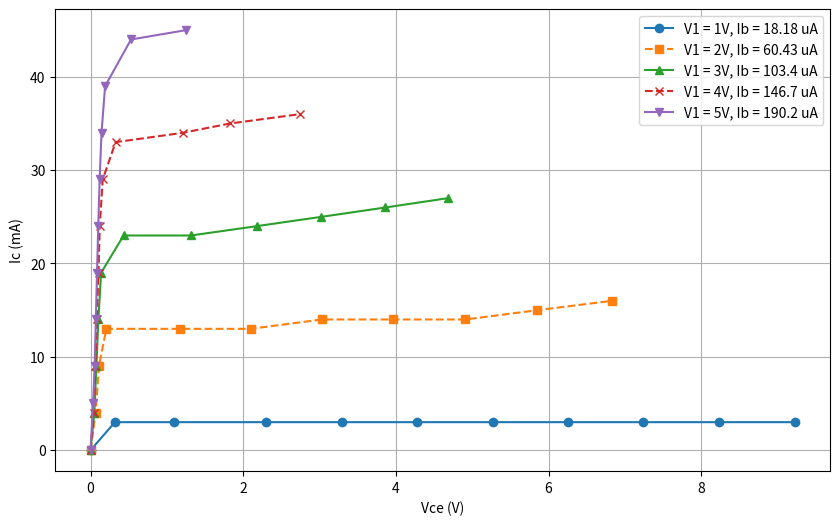

Generate this figure with matplotlib:
import matplotlib.pyplot as plt

import matplotlib.font_manager as fm

import numpy as np


y1 = [0, 3, 3, 3, 3, 3, 3, 3, 3, 3,3]

x1 = [0, 319.4e-3, 1.09, 2.301, 3.29, 4.281, 5.27, 6.26, 7.24, 8.23,9.23]


y2 = [0, 4, 9, 13, 13, 13, 14, 14, 14, 15, 16]

x2 = [0, 66.7e-3, 109.6e-3, 206.7e-3, 1.176, 2.098,3.028, 3.958, 4.909, 5.855,6.83]


y3 = [0, 4, 9, 14, 19, 23, 23, 24, 25, 26, 27]

x3 = [0, 49.1e-3, 76.1e-3, 102.2e-3, 138.1e-3, 432.3e-3, 1.314, 2.176, 3.025, 3.862, 4.682]


y4 = [0, 4, 9, 14, 19, 24, 29, 33, 34, 35, 36]

x4 = [0, 39.5e-3, 61.9e-3, 81.7e-3, 104e-3, 120.3e-3, 159.3e-3, 327.7e-3, 1.208, 1.826, 2.741]


y5 = [0, 5, 9, 14, 19, 24, 29, 34, 39, 44, 45]

x5 = [0, 33.3e-3, 52.9e-3, 69.2e-3, 84.6e-3, 100.6e-3, 118.8e-3, 143.3e-3, 190.4e-3, 530e-3, 1.250]


plt.figure(figsize=(10, 6))


plt.plot(x1, y1, 'o-', label='V1 = 1V, Ib = 18.18 uA')

plt.plot(x2, y2, 's--', label='V1 = 2V, Ib = 60.43 uA')

plt.plot(x3, y3, '^-', label='V1 = 3V, Ib = 103.4 uA')

plt.plot(x4, y4, 'x--', label='V1 = 4V, Ib = 146.7 uA')

plt.plot(x5, y5, 'v-', label='V1 = 5V, Ib = 190.2 uA')


plt.xlabel('Vce (V)')

plt.ylabel('Ic (mA)')


plt.grid(True)

plt.legend()


plt.savefig('transistor_graph.png') 